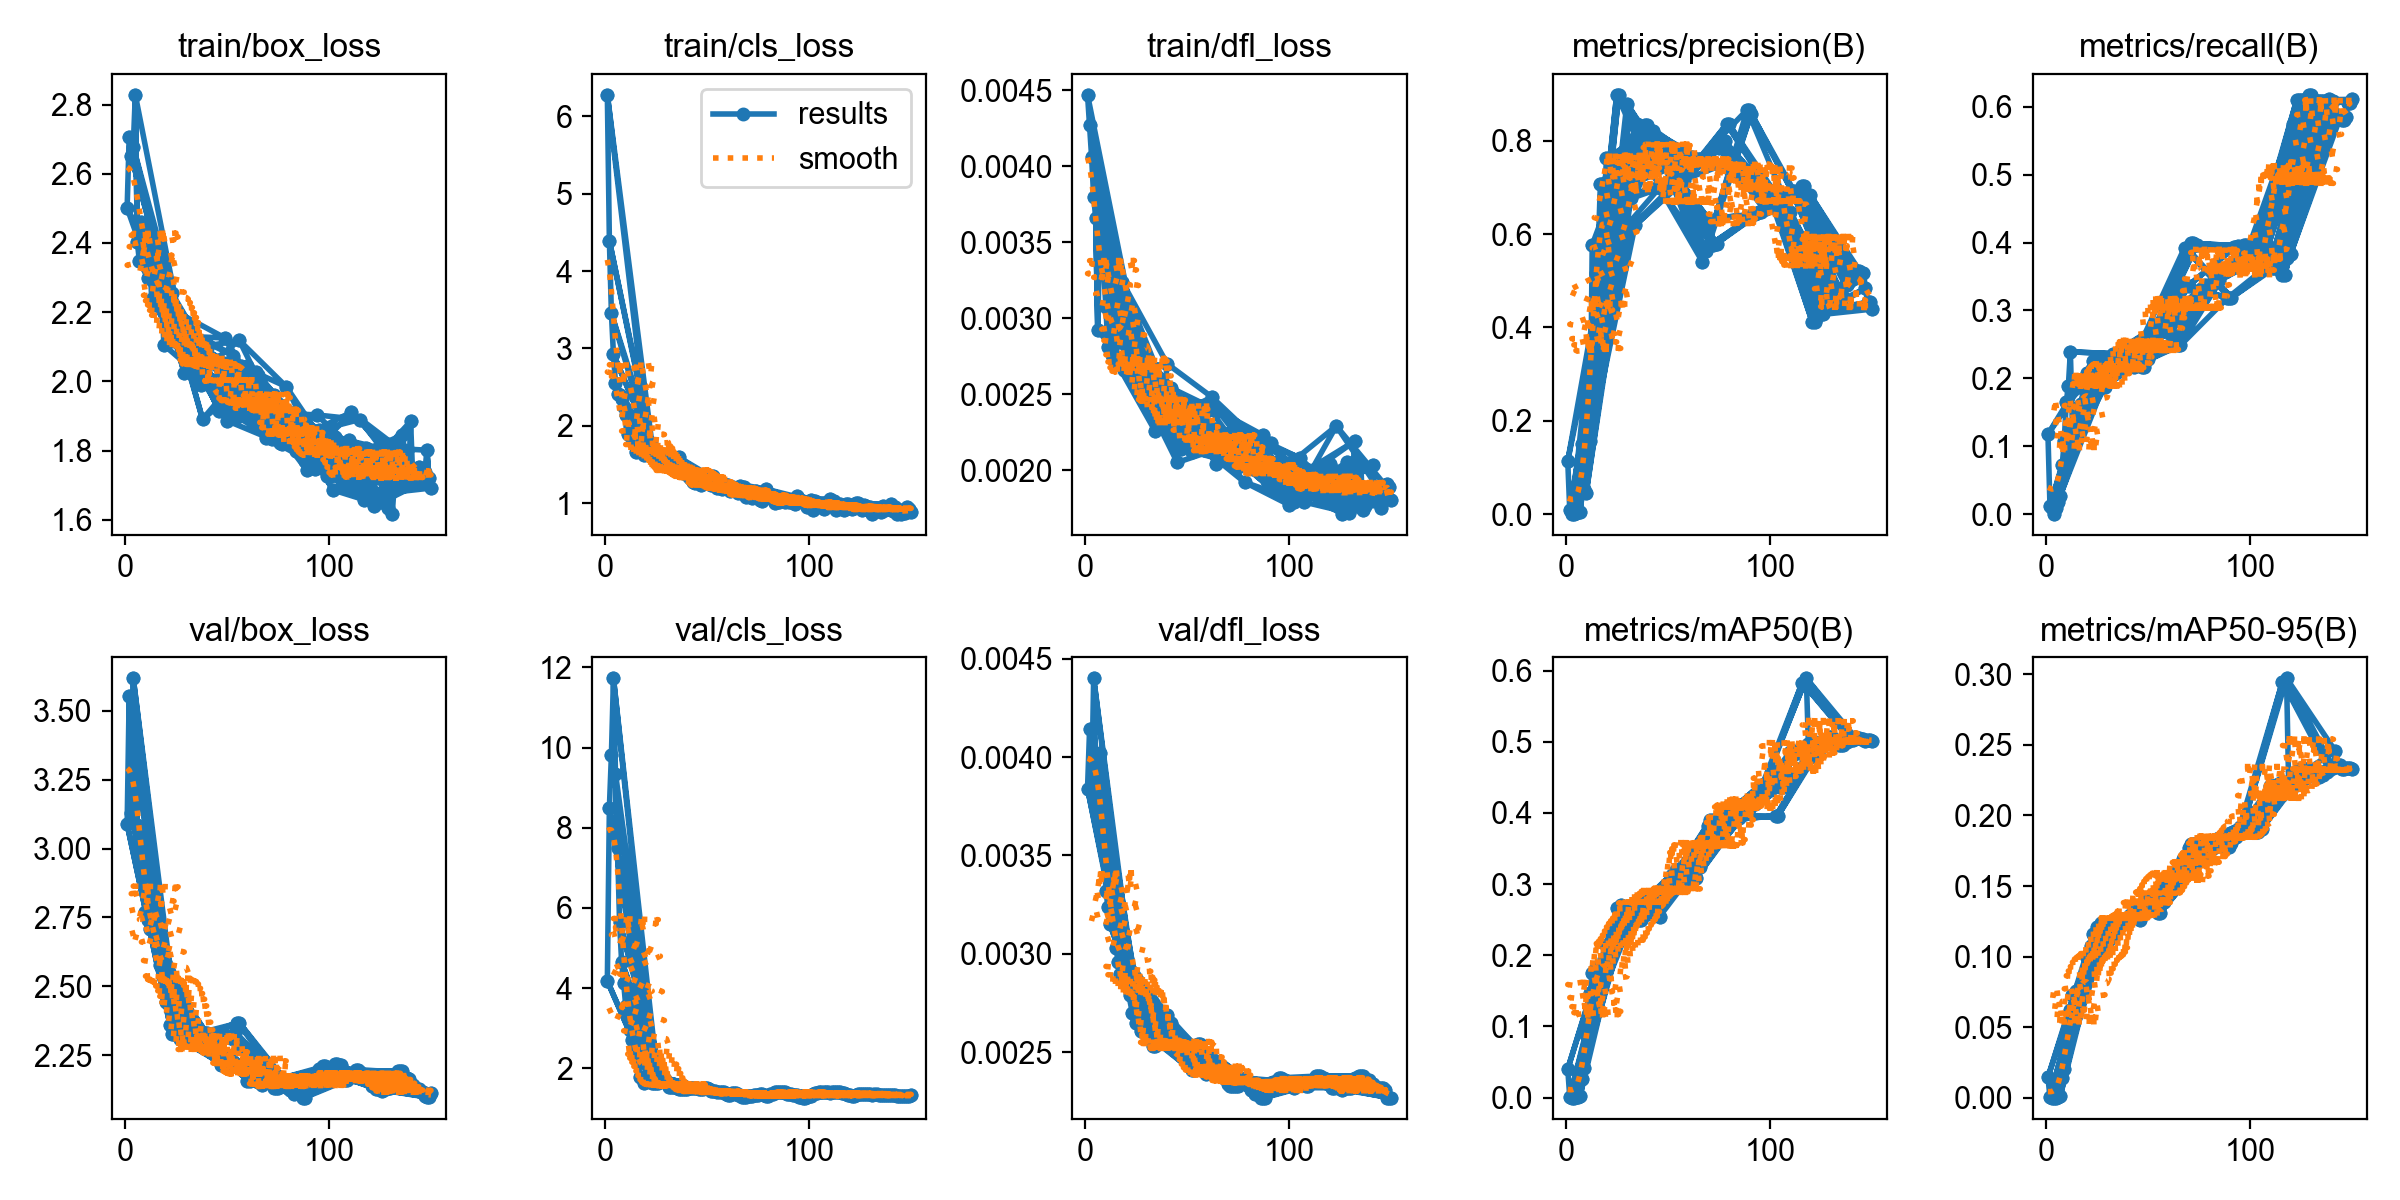

The table this chart was drawn from, first rows:
epoch, time, train/box_loss, train/cls_loss, train/dfl_loss, metrics/precision(B), metrics/recall(B), metrics/mAP50(B), metrics/mAP50-95(B), val/box_loss, val/cls_loss, val/dfl_loss, lr/pg0, lr/pg1, lr/pg2
1, 18.57, 2.501, 6.275, 0.00447, 0.1139, 0.1176, 0.04028, 0.01437, 3.088, 4.178, 0.00384, 2e-05, 2e-05, 0.09602
2, 20.89, 2.706, 4.391, 0.00427, 0.00792, 0.01208, 0.00062, 0.00031, 3.555, 8.502, 0.00414, 4.49974e-05, 4.49974e-05, 0.09105
3, 22.76, 2.651, 3.453, 0.00406, 0.00025, 0.00909, 3e-05, 1e-05, 3.13, 9.827, 0.00382, 6.99836e-05, 6.99836e-05, 0.08607
4, 24.64, 2.678, 2.923, 0.0038, 0, 0, 0, 0, 3.618, 11.73, 0.0044, 9.49499e-05, 9.49499e-05, 0.08109
5, 26.57, 2.828, 2.551, 0.00366, 0.00141, 0.00909, 0.00013, 3e-05, 3.308, 9.346, 0.00399, 0.0001199, 0.0001199, 0.07612
6, 28.42, 2.403, 2.416, 0.00292, 0.00455, 0.01818, 0.00067, 0.00027, 3.085, 7.494, 0.00377, 0.0001448, 0.0001448, 0.07114
7, 30.23, 2.348, 2.406, 0.00354, 0.0049, 0.02727, 0.00164, 0.0009, 3.078, 5.637, 0.00402, 0.0001696, 0.0001696, 0.06617
8, 32.03, 2.46, 2.343, 0.00335, 0.1508, 0.07212, 0.02623, 0.01359, 2.966, 4.66, 0.00382, 0.0001944, 0.0001944, 0.06119
9, 34.03, 2.453, 2.242, 0.0033, 0.05439, 0.1079, 0.04151, 0.02019, 2.907, 4.131, 0.00366, 0.0002192, 0.0002192, 0.05622
10, 36.32, 2.421, 2.136, 0.00307, 0.04426, 0.1657, 0.08819, 0.04371, 2.77, 3.565, 0.00332, 0.0002438, 0.0002438, 0.05124
11, 38.46, 2.299, 1.892, 0.00281, 0.156, 0.1882, 0.09694, 0.0494, 2.741, 3.295, 0.00324, 0.0002684, 0.0002684, 0.04627
12, 40.53, 2.388, 2.004, 0.00316, 0.1565, 0.239, 0.1465, 0.06181, 2.708, 2.967, 0.00315, 0.0002929, 0.0002929, 0.04129
13, 42.71, 2.238, 1.829, 0.00276, 0.577, 0.1299, 0.1757, 0.07268, 2.738, 2.702, 0.00316, 0.0003173, 0.0003173, 0.03632
14, 44.83, 2.37, 1.859, 0.0029, 0.577, 0.1299, 0.1757, 0.07268, 2.738, 2.702, 0.00316, 0.0003416, 0.0003416, 0.03134
15, 46.94, 2.22, 1.664, 0.0027, 0.5168, 0.1568, 0.1828, 0.07578, 2.679, 2.426, 0.00303, 0.0003658, 0.0003658, 0.02637
16, 49.07, 2.341, 1.888, 0.00307, 0.5774, 0.14, 0.1779, 0.07375, 2.652, 2.122, 0.00296, 0.0003898, 0.0003898, 0.02139
17, 50.81, 2.337, 1.795, 0.00284, 0.7068, 0.162, 0.1819, 0.07951, 2.576, 1.777, 0.0029, 0.0004137, 0.0004137, 0.01641
18, 53.03, 2.258, 1.749, 0.00324, 0.7068, 0.162, 0.1819, 0.07951, 2.576, 1.777, 0.0029, 0.0004375, 0.0004375, 0.01144
19, 55.13, 2.105, 1.623, 0.00266, 0.6813, 0.1831, 0.1947, 0.08774, 2.559, 1.637, 0.003, 0.0004611, 0.0004611, 0.006461
20, 57.38, 2.173, 1.746, 0.00293, 0.7625, 0.2072, 0.2141, 0.09913, 2.442, 1.678, 0.00293, 0.0004846, 0.0004846, 0.001485
21, 59.42, 2.275, 1.643, 0.00276, 0.7625, 0.2072, 0.2141, 0.09913, 2.442, 1.678, 0.00293, 0.0004884, 0.0004884, 0.0004884
22, 61.65, 2.152, 1.62, 0.00281, 0.627, 0.2098, 0.2358, 0.1076, 2.359, 1.715, 0.00279, 0.0004872, 0.0004872, 0.0004872
1, 18.36, 2.501, 6.275, 0.00447, 0.1139, 0.1176, 0.04028, 0.01437, 3.088, 4.178, 0.00384, 2e-05, 2e-05, 0.09602
23, 64.99, 2.255, 1.747, 0.003, 0.5886, 0.2261, 0.2413, 0.1161, 2.326, 1.635, 0.0027, 0.000486, 0.000486, 0.000486
2, 21.54, 2.706, 4.391, 0.00427, 0.00792, 0.01208, 0.00062, 0.00031, 3.555, 8.502, 0.00414, 4.49974e-05, 4.49974e-05, 0.09105
24, 67.72, 2.193, 1.571, 0.00262, 0.5886, 0.2261, 0.2413, 0.1161, 2.326, 1.635, 0.0027, 0.0004847, 0.0004847, 0.0004847
3, 24.22, 2.651, 3.453, 0.00406, 0.00025, 0.00909, 3e-05, 1e-05, 3.13, 9.827, 0.00382, 6.99836e-05, 6.99836e-05, 0.08607
25, 70.64, 2.178, 1.617, 0.00271, 0.8988, 0.2007, 0.2659, 0.1208, 2.333, 1.623, 0.00265, 0.0004833, 0.0004833, 0.0004833
4, 27.14, 2.678, 2.923, 0.0038, 0, 0, 0, 0, 3.618, 11.73, 0.0044, 9.49499e-05, 9.49499e-05, 0.08109
26, 73.5, 2.198, 1.573, 0.00278, 0.8988, 0.2007, 0.2659, 0.1208, 2.333, 1.623, 0.00265, 0.0004819, 0.0004819, 0.0004819
5, 29.99, 2.828, 2.551, 0.00366, 0.00141, 0.00909, 0.00013, 3e-05, 3.308, 9.346, 0.00399, 0.0001199, 0.0001199, 0.07612
6, 32.31, 2.403, 2.416, 0.00292, 0.00455, 0.01818, 0.00067, 0.00027, 3.085, 7.494, 0.00377, 0.0001448, 0.0001448, 0.07114
27, 76.2, 2.131, 1.587, 0.00258, 0.7161, 0.1962, 0.2703, 0.1239, 2.307, 1.785, 0.00261, 0.0004805, 0.0004805, 0.0004805
7, 34.29, 2.348, 2.406, 0.00354, 0.0049, 0.02727, 0.00164, 0.0009, 3.078, 5.637, 0.00402, 0.0001696, 0.0001696, 0.06617
28, 78.48, 2.098, 1.542, 0.00251, 0.7015, 0.1871, 0.2538, 0.1212, 2.333, 1.76, 0.00261, 0.000479, 0.000479, 0.000479
8, 36.33, 2.46, 2.343, 0.00335, 0.1508, 0.07212, 0.02623, 0.01359, 2.966, 4.66, 0.00382, 0.0001944, 0.0001944, 0.06119
29, 80.31, 2.025, 1.519, 0.00249, 0.7015, 0.1871, 0.2538, 0.1212, 2.333, 1.76, 0.00261, 0.0004774, 0.0004774, 0.0004774
9, 38.39, 2.453, 2.242, 0.0033, 0.05439, 0.1079, 0.04151, 0.02019, 2.907, 4.131, 0.00366, 0.0002192, 0.0002192, 0.05622
30, 82.28, 2.126, 1.551, 0.00255, 0.8799, 0.217, 0.2541, 0.1192, 2.339, 1.652, 0.00259, 0.0004758, 0.0004758, 0.0004758
31, 84.38, 2.151, 1.52, 0.00254, 0.6766, 0.2194, 0.258, 0.1224, 2.332, 1.53, 0.00259, 0.0004741, 0.0004741, 0.0004741
10, 41.15, 2.421, 2.136, 0.00307, 0.04426, 0.1657, 0.08819, 0.04371, 2.77, 3.565, 0.00332, 0.0002438, 0.0002438, 0.05124
32, 86.22, 2.135, 1.451, 0.00261, 0.6766, 0.2194, 0.258, 0.1224, 2.332, 1.53, 0.00259, 0.0004724, 0.0004724, 0.0004724
11, 43.43, 2.299, 1.892, 0.00281, 0.156, 0.1882, 0.09694, 0.0494, 2.741, 3.295, 0.00324, 0.0002684, 0.0002684, 0.04627
33, 88.17, 2.1, 1.496, 0.00237, 0.6188, 0.2363, 0.2537, 0.124, 2.305, 1.524, 0.00253, 0.0004706, 0.0004706, 0.0004706
12, 45.6, 2.388, 2.004, 0.00316, 0.1565, 0.239, 0.1465, 0.06181, 2.708, 2.967, 0.00315, 0.0002929, 0.0002929, 0.04129
34, 90.42, 2.015, 1.452, 0.00226, 0.6188, 0.2363, 0.2537, 0.124, 2.305, 1.524, 0.00253, 0.0004688, 0.0004688, 0.0004688
13, 47.85, 2.238, 1.829, 0.00276, 0.577, 0.1299, 0.1757, 0.07268, 2.738, 2.702, 0.00316, 0.0003173, 0.0003173, 0.03632
35, 92.78, 2.097, 1.451, 0.00243, 0.8354, 0.234, 0.2611, 0.1265, 2.327, 1.505, 0.00259, 0.0004669, 0.0004669, 0.0004669
14, 49.92, 2.37, 1.859, 0.0029, 0.577, 0.1299, 0.1757, 0.07268, 2.738, 2.702, 0.00316, 0.0003416, 0.0003416, 0.03134
36, 95.23, 2.092, 1.596, 0.00253, 0.7981, 0.2264, 0.2495, 0.1247, 2.324, 1.482, 0.00263, 0.000465, 0.000465, 0.000465
15, 52.18, 2.22, 1.664, 0.0027, 0.5168, 0.1568, 0.1828, 0.07578, 2.679, 2.426, 0.00303, 0.0003658, 0.0003658, 0.02637
37, 97.11, 1.99, 1.45, 0.00233, 0.7981, 0.2264, 0.2495, 0.1247, 2.324, 1.482, 0.00263, 0.000463, 0.000463, 0.000463
16, 54.27, 2.341, 1.888, 0.00307, 0.5774, 0.14, 0.1779, 0.07375, 2.652, 2.122, 0.00296, 0.0003898, 0.0003898, 0.02139
38, 99.05, 1.891, 1.386, 0.00255, 0.8191, 0.2265, 0.2612, 0.1238, 2.331, 1.473, 0.00267, 0.000461, 0.000461, 0.000461
17, 56.21, 2.337, 1.795, 0.00284, 0.7068, 0.162, 0.1819, 0.07951, 2.576, 1.777, 0.0029, 0.0004137, 0.0004137, 0.01641
39, 101, 2.003, 1.407, 0.00253, 0.834, 0.2235, 0.269, 0.1244, 2.329, 1.495, 0.00269, 0.0004589, 0.0004589, 0.0004589
18, 58.31, 2.258, 1.749, 0.00324, 0.7068, 0.162, 0.1819, 0.07951, 2.576, 1.777, 0.0029, 0.0004375, 0.0004375, 0.01144
40, 103, 2.096, 1.389, 0.0027, 0.834, 0.2235, 0.269, 0.1244, 2.329, 1.495, 0.00269, 0.0004568, 0.0004568, 0.0004568
19, 60.41, 2.105, 1.623, 0.00266, 0.6813, 0.1831, 0.1947, 0.08774, 2.559, 1.637, 0.003, 0.0004611, 0.0004611, 0.006461
41, 104.8, 1.994, 1.338, 0.00234, 0.8214, 0.2261, 0.274, 0.1296, 2.289, 1.507, 0.00265, 0.0004546, 0.0004546, 0.0004546
... 240 more rows
